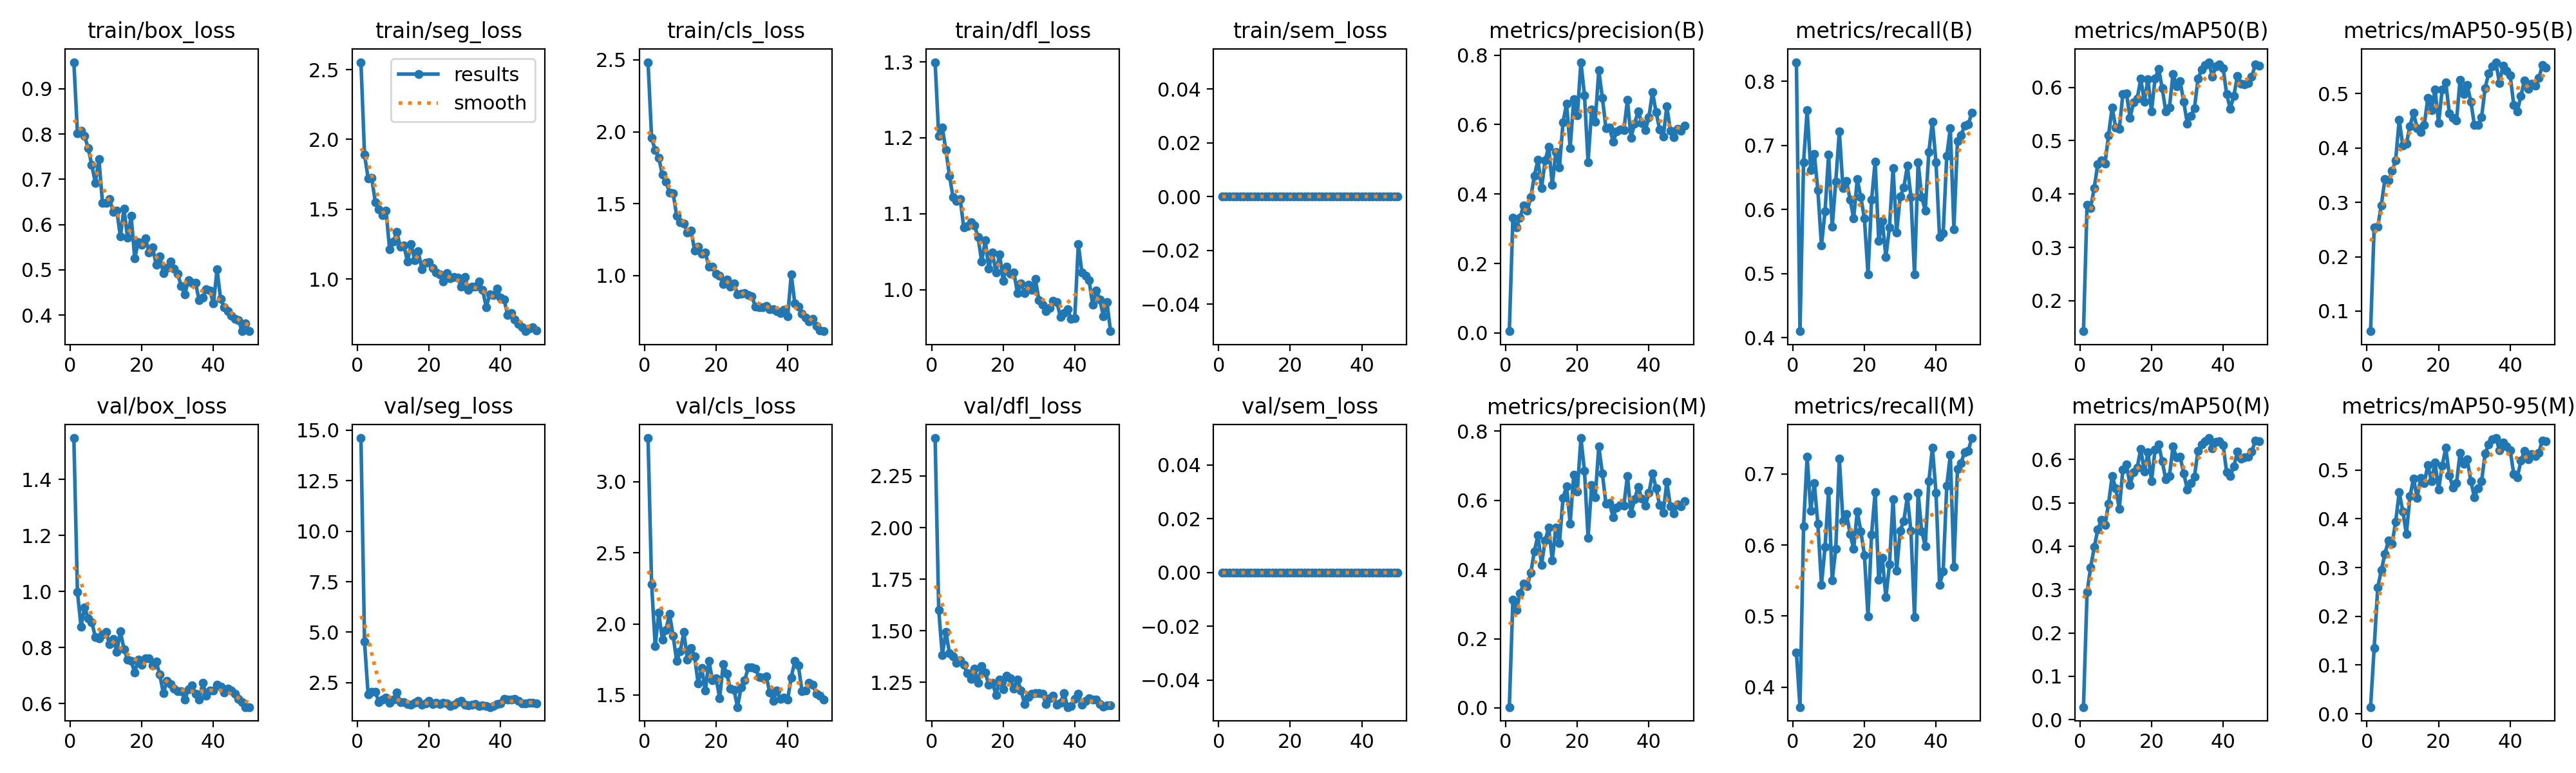

The file beside this chart, header and first rows:
epoch, time, train/box_loss, train/seg_loss, train/cls_loss, train/dfl_loss, train/sem_loss, metrics/precision(B), metrics/recall(B), metrics/mAP50(B), metrics/mAP50-95(B), metrics/precision(M), metrics/recall(M), metrics/mAP50(M), metrics/mAP50-95(M), val/box_loss, val/seg_loss, val/cls_loss, val/dfl_loss, val/sem_loss, lr/pg0, lr/pg1, lr/pg2
1, 14.7, 0.959, 2.553, 2.484, 1.3, 0, 0.00491, 0.8297, 0.1429, 0.063, 0.00239, 0.4487, 0.02905, 0.01375, 1.547, 14.61, 3.308, 2.434, 0, 0.0001627, 0.0001627, 0.06762
2, 27.94, 0.802, 1.892, 1.956, 1.203, 0, 0.3322, 0.4103, 0.3803, 0.254, 0.3124, 0.3718, 0.2939, 0.1352, 0.9982, 4.522, 2.279, 1.602, 0, 0.0003228, 0.0003228, 0.03445
3, 41.23, 0.8077, 1.722, 1.872, 1.214, 0, 0.3048, 0.674, 0.3744, 0.2556, 0.2823, 0.6264, 0.3514, 0.2594, 0.8751, 1.917, 1.845, 1.381, 0, 0.0004764, 0.0004764, 0.00127
4, 54.65, 0.7957, 1.724, 1.82, 1.184, 0, 0.3323, 0.7546, 0.4115, 0.2948, 0.3321, 0.724, 0.3979, 0.2949, 0.9418, 2.057, 2.078, 1.495, 0, 0.0004703, 0.0004703, 0.0004703
5, 68.03, 0.769, 1.552, 1.701, 1.15, 0, 0.3674, 0.6612, 0.4565, 0.3429, 0.3583, 0.6483, 0.4386, 0.3281, 0.9048, 2.043, 1.888, 1.391, 0, 0.0004604, 0.0004604, 0.0004604
6, 81.43, 0.732, 1.497, 1.653, 1.122, 0, 0.3519, 0.6868, 0.4634, 0.3403, 0.3519, 0.6868, 0.4605, 0.3557, 0.8911, 1.554, 1.958, 1.375, 0, 0.0004505, 0.0004505, 0.0004505
7, 94.77, 0.6924, 1.46, 1.578, 1.117, 0, 0.3904, 0.6299, 0.4568, 0.3577, 0.3904, 0.6299, 0.4487, 0.3489, 0.8372, 1.679, 2.07, 1.345, 0, 0.0004406, 0.0004406, 0.0004406
8, 108.2, 0.7441, 1.491, 1.574, 1.12, 0, 0.4528, 0.544, 0.5107, 0.3777, 0.4528, 0.544, 0.4984, 0.3936, 0.8327, 1.767, 1.918, 1.356, 0, 0.0004307, 0.0004307, 0.0004307
9, 124.1, 0.648, 1.215, 1.415, 1.082, 0, 0.499, 0.597, 0.5625, 0.4519, 0.499, 0.597, 0.5615, 0.4548, 0.8469, 1.517, 1.74, 1.334, 0, 0.0004208, 0.0004208, 0.0004208
10, 140.7, 0.6484, 1.267, 1.371, 1.084, 0, 0.4167, 0.6858, 0.5248, 0.4043, 0.4138, 0.6767, 0.5339, 0.4158, 0.8553, 1.663, 1.807, 1.293, 0, 0.0004109, 0.0004109, 0.0004109
11, 157.2, 0.6562, 1.337, 1.363, 1.089, 0, 0.496, 0.5727, 0.5221, 0.4083, 0.4834, 0.5501, 0.486, 0.369, 0.8109, 2.024, 1.941, 1.266, 0, 0.000401, 0.000401, 0.000401
12, 173.3, 0.6277, 1.232, 1.3, 1.084, 0, 0.5366, 0.6439, 0.5876, 0.4403, 0.521, 0.5947, 0.5769, 0.4462, 0.8302, 1.544, 1.748, 1.316, 0, 0.0003911, 0.0003911, 0.0003911
13, 189.3, 0.6305, 1.24, 1.314, 1.069, 0, 0.4264, 0.7219, 0.5885, 0.4644, 0.4264, 0.7219, 0.5892, 0.4827, 0.7852, 1.553, 1.828, 1.246, 0, 0.0003812, 0.0003812, 0.0003812
14, 205.8, 0.5736, 1.125, 1.176, 1.037, 0, 0.5219, 0.6336, 0.5432, 0.4363, 0.5219, 0.6336, 0.5409, 0.4436, 0.8576, 1.449, 1.773, 1.329, 0, 0.0003713, 0.0003713, 0.0003713
15, 222.1, 0.635, 1.251, 1.2, 1.065, 0, 0.4765, 0.644, 0.5714, 0.4292, 0.4765, 0.644, 0.5712, 0.4837, 0.7943, 1.412, 1.58, 1.296, 0, 0.0003614, 0.0003614, 0.0003614
16, 238.2, 0.5708, 1.136, 1.152, 1.028, 0, 0.6059, 0.6156, 0.5787, 0.4421, 0.6059, 0.6156, 0.5815, 0.4731, 0.7569, 1.499, 1.691, 1.237, 0, 0.0003515, 0.0003515, 0.0003515
17, 254.4, 0.6189, 1.198, 1.159, 1.049, 0, 0.6608, 0.5863, 0.6161, 0.4926, 0.6408, 0.5944, 0.6249, 0.5108, 0.7518, 1.598, 1.53, 1.248, 0, 0.0003416, 0.0003416, 0.0003416
18, 270.3, 0.526, 1.073, 1.063, 1.022, 0, 0.5327, 0.6475, 0.5733, 0.4692, 0.5327, 0.6475, 0.5717, 0.4773, 0.71, 1.42, 1.74, 1.188, 0, 0.0003317, 0.0003317, 0.0003317
19, 286.5, 0.5608, 1.119, 1.063, 1.047, 0, 0.6736, 0.6193, 0.615, 0.5074, 0.6736, 0.6193, 0.6162, 0.516, 0.7579, 1.461, 1.603, 1.262, 0, 0.0003218, 0.0003218, 0.0003218
20, 303, 0.5547, 1.12, 1.012, 1.012, 0, 0.6263, 0.5859, 0.5554, 0.446, 0.6263, 0.5859, 0.5507, 0.4601, 0.739, 1.59, 1.619, 1.216, 0, 0.0003119, 0.0003119, 0.0003119
21, 319.5, 0.57, 1.079, 1, 1.03, 0, 0.7798, 0.499, 0.6163, 0.5071, 0.7798, 0.499, 0.6224, 0.5087, 0.7615, 1.433, 1.478, 1.282, 0, 0.000302, 0.000302, 0.000302
22, 335.8, 0.5389, 1.049, 0.9418, 1.021, 0, 0.6851, 0.6149, 0.6349, 0.5208, 0.6851, 0.6149, 0.6343, 0.5457, 0.761, 1.505, 1.715, 1.269, 0, 0.0002921, 0.0002921, 0.0002921
23, 352.2, 0.5499, 1.032, 0.9702, 1.023, 0, 0.4916, 0.6745, 0.5978, 0.4639, 0.4916, 0.6745, 0.5955, 0.4897, 0.7355, 1.454, 1.65, 1.219, 0, 0.0002822, 0.0002822, 0.0002822
24, 368.4, 0.5107, 0.9831, 0.9216, 0.9958, 0, 0.6433, 0.5513, 0.5549, 0.455, 0.6433, 0.5513, 0.554, 0.464, 0.75, 1.51, 1.543, 1.262, 0, 0.0002723, 0.0002723, 0.0002723
25, 384.6, 0.5303, 1.043, 0.9451, 1.008, 0, 0.6086, 0.5822, 0.5619, 0.4501, 0.6086, 0.5822, 0.5619, 0.4731, 0.7031, 1.469, 1.537, 1.21, 0, 0.0002624, 0.0002624, 0.0002624
26, 400.7, 0.4927, 1.008, 0.8713, 0.9954, 0, 0.7559, 0.5262, 0.6248, 0.5257, 0.7559, 0.5262, 0.6298, 0.5354, 0.6364, 1.361, 1.415, 1.145, 0, 0.0002525, 0.0002525, 0.0002525
27, 416.7, 0.5045, 1.013, 0.8752, 1.007, 0, 0.6769, 0.5726, 0.6021, 0.4991, 0.6769, 0.5726, 0.6046, 0.5126, 0.6798, 1.4, 1.554, 1.177, 0, 0.0002426, 0.0002426, 0.0002426
28, 433, 0.518, 1.012, 0.8773, 0.9999, 0, 0.5898, 0.6645, 0.6113, 0.516, 0.5898, 0.6645, 0.6059, 0.5219, 0.6688, 1.546, 1.602, 1.193, 0, 0.0002327, 0.0002327, 0.0002327
29, 448.9, 0.5032, 0.9461, 0.8641, 1.014, 0, 0.591, 0.5641, 0.573, 0.4856, 0.591, 0.5641, 0.5683, 0.4779, 0.6544, 1.599, 1.694, 1.196, 0, 0.0002228, 0.0002228, 0.0002228
30, 464.8, 0.4909, 1.017, 0.8576, 0.9861, 0, 0.5516, 0.6203, 0.5324, 0.4428, 0.5516, 0.6203, 0.5314, 0.4444, 0.6448, 1.396, 1.695, 1.198, 0, 0.0002129, 0.0002129, 0.0002129
31, 480.7, 0.4639, 0.9239, 0.7826, 0.9801, 0, 0.5797, 0.634, 0.5469, 0.4426, 0.5797, 0.634, 0.5454, 0.4625, 0.6451, 1.394, 1.683, 1.194, 0, 0.000203, 0.000203, 0.000203
32, 496.7, 0.4459, 0.9471, 0.7801, 0.9718, 0, 0.5862, 0.6681, 0.5611, 0.4563, 0.5862, 0.6681, 0.5611, 0.4767, 0.6134, 1.412, 1.627, 1.143, 0, 0.0001931, 0.0001931, 0.0001931
33, 512.6, 0.4766, 0.9451, 0.7801, 0.9759, 0, 0.5847, 0.6197, 0.6162, 0.5105, 0.5847, 0.6197, 0.6205, 0.5342, 0.6511, 1.435, 1.621, 1.172, 0, 0.0001832, 0.0001832, 0.0001832
34, 529, 0.4707, 0.9848, 0.7883, 0.9852, 0, 0.6707, 0.4985, 0.6333, 0.5378, 0.6707, 0.4985, 0.6351, 0.5532, 0.6637, 1.346, 1.632, 1.185, 0, 0.0001733, 0.0001733, 0.0001733
35, 545.2, 0.4709, 0.9215, 0.7675, 0.9838, 0, 0.562, 0.674, 0.6419, 0.55, 0.562, 0.674, 0.6419, 0.5631, 0.636, 1.368, 1.52, 1.141, 0, 0.0001634, 0.0001634, 0.0001634
36, 561.1, 0.4324, 0.7999, 0.7655, 0.964, 0, 0.603, 0.6194, 0.6472, 0.5579, 0.603, 0.6194, 0.6495, 0.5658, 0.6149, 1.362, 1.46, 1.149, 0, 0.0001535, 0.0001535, 0.0001535
37, 577.4, 0.4388, 0.8922, 0.7536, 0.9696, 0, 0.6385, 0.5985, 0.6204, 0.5195, 0.6385, 0.5985, 0.6251, 0.5412, 0.6735, 1.293, 1.529, 1.198, 0, 0.0001436, 0.0001436, 0.0001436
38, 593.2, 0.4569, 0.8873, 0.7394, 0.9746, 0, 0.6046, 0.6896, 0.6389, 0.5517, 0.6046, 0.6896, 0.6411, 0.557, 0.6288, 1.34, 1.47, 1.129, 0, 0.0001337, 0.0001337, 0.0001337
39, 609.1, 0.4536, 0.9325, 0.7612, 0.9614, 0, 0.5841, 0.7373, 0.6434, 0.5419, 0.5841, 0.7373, 0.6427, 0.549, 0.6464, 1.429, 1.481, 1.134, 0, 0.0001238, 0.0001238, 0.0001238
40, 624.9, 0.4254, 0.8677, 0.7156, 0.9626, 0, 0.621, 0.6736, 0.6362, 0.5332, 0.621, 0.6736, 0.634, 0.5412, 0.6472, 1.47, 1.47, 1.17, 0, 0.0001139, 0.0001139, 0.0001139
41, 643.1, 0.5007, 0.8521, 1.007, 1.06, 0, 0.6945, 0.5566, 0.5872, 0.4792, 0.678, 0.5438, 0.5701, 0.4917, 0.6666, 1.702, 1.622, 1.195, 0, 0.000104, 0.000104, 0.000104
42, 659.2, 0.4353, 0.7427, 0.8082, 1.022, 0, 0.6356, 0.5629, 0.5599, 0.4678, 0.6356, 0.5629, 0.562, 0.4854, 0.6609, 1.679, 1.739, 1.142, 0, 9.41e-05, 9.41e-05, 9.41e-05
43, 675.8, 0.4174, 0.7579, 0.7836, 1.018, 0, 0.5861, 0.6832, 0.584, 0.496, 0.5861, 0.6832, 0.5838, 0.5192, 0.6402, 1.671, 1.706, 1.161, 0, 8.42e-05, 8.42e-05, 8.42e-05
44, 690.7, 0.408, 0.7123, 0.7339, 1.012, 0, 0.5647, 0.7268, 0.6212, 0.5244, 0.5647, 0.7268, 0.618, 0.5392, 0.6536, 1.687, 1.529, 1.171, 0, 7.43e-05, 7.43e-05, 7.43e-05
45, 703.8, 0.3992, 0.6803, 0.7067, 0.9802, 0, 0.6526, 0.5696, 0.6074, 0.5084, 0.6526, 0.5696, 0.6024, 0.5227, 0.6465, 1.586, 1.533, 1.166, 0, 6.44e-05, 6.44e-05, 6.44e-05
46, 717.2, 0.3913, 0.6539, 0.6793, 0.9991, 0, 0.5829, 0.707, 0.6061, 0.5182, 0.5829, 0.707, 0.6054, 0.5327, 0.6349, 1.49, 1.587, 1.167, 0, 5.45e-05, 5.45e-05, 5.45e-05
47, 730.4, 0.3891, 0.6271, 0.6996, 0.9867, 0, 0.5628, 0.7154, 0.6077, 0.5147, 0.5628, 0.7154, 0.6067, 0.5283, 0.6166, 1.474, 1.573, 1.144, 0, 4.46e-05, 4.46e-05, 4.46e-05
48, 743.7, 0.3643, 0.6441, 0.6489, 0.9654, 0, 0.5879, 0.7311, 0.6196, 0.5285, 0.5879, 0.7311, 0.6178, 0.5358, 0.6049, 1.517, 1.509, 1.133, 0, 3.47e-05, 3.47e-05, 3.47e-05
49, 756.7, 0.382, 0.6561, 0.6169, 0.9835, 0, 0.5831, 0.7326, 0.643, 0.5523, 0.5831, 0.7326, 0.6435, 0.5611, 0.5875, 1.499, 1.495, 1.136, 0, 2.48e-05, 2.48e-05, 2.48e-05
50, 769.8, 0.3647, 0.6344, 0.6129, 0.9453, 0, 0.5978, 0.7506, 0.6407, 0.548, 0.5978, 0.7506, 0.6414, 0.5591, 0.5874, 1.476, 1.47, 1.137, 0, 1.49e-05, 1.49e-05, 1.49e-05
